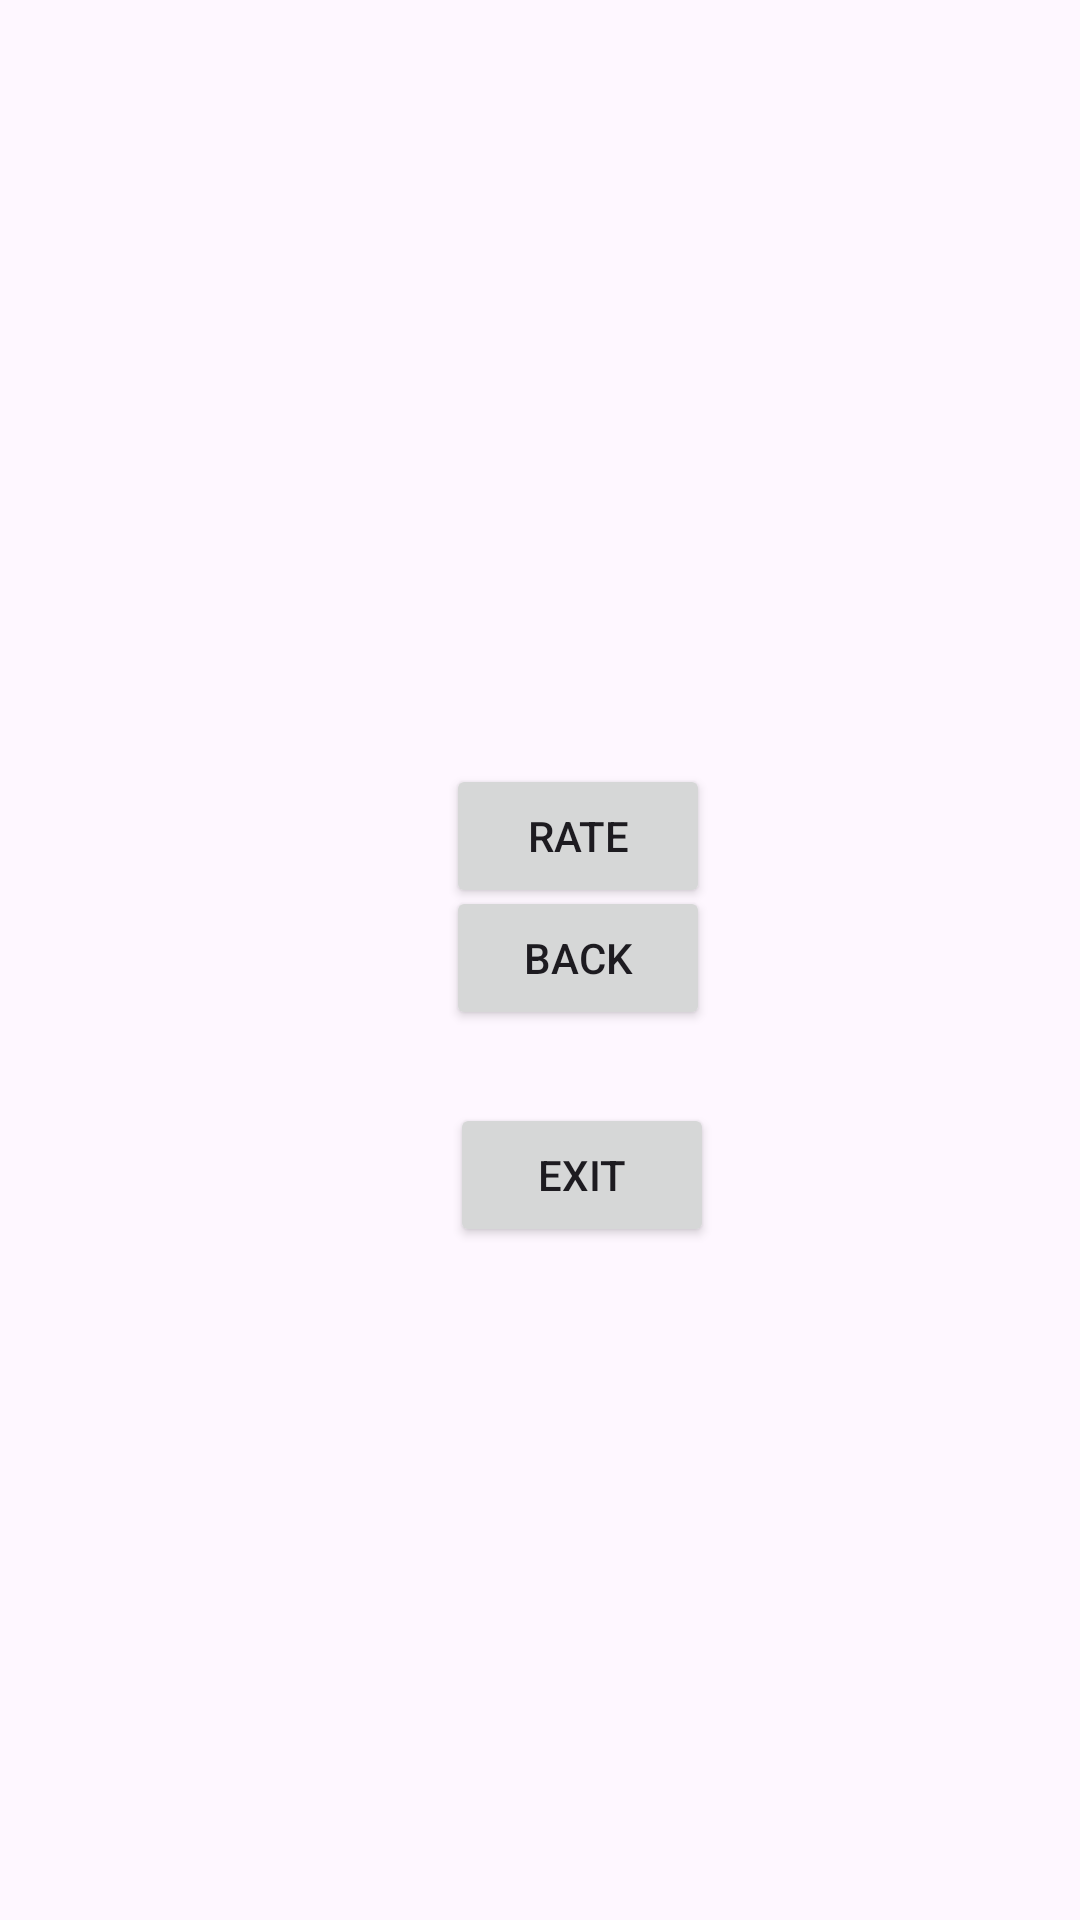

Android layout source for this screen:
<!-- AndroidManifest.xml: application theme Theme.SongApp2025 -->
<!-- res/layout/activity_main2.xml -->
<?xml version="1.0" encoding="utf-8"?>
<androidx.constraintlayout.widget.ConstraintLayout xmlns:android="http://schemas.android.com/apk/res/android"
    xmlns:app="http://schemas.android.com/apk/res-auto"
    xmlns:tools="http://schemas.android.com/tools"
    android:id="@+id/main"
    android:layout_width="match_parent"
    android:layout_height="match_parent"
    tools:context=".MainActivity2">



    <Button
        android:id="@+id/button"
        android:layout_width="wrap_content"
        android:layout_height="wrap_content"
        android:text="Back"
        app:layout_constraintBottom_toBottomOf="parent"
        app:layout_constraintEnd_toEndOf="parent"
        app:layout_constraintHorizontal_bias="0.547"
        app:layout_constraintStart_toStartOf="parent"
        app:layout_constraintTop_toTopOf="parent"
        app:layout_constraintVertical_bias="0.499"
        tools:ignore="MissingConstraints" />

    <Button
        android:id="@+id/button2"
        android:layout_width="wrap_content"
        android:layout_height="wrap_content"
        android:text="rate"
        app:layout_constraintBottom_toBottomOf="parent"
        app:layout_constraintEnd_toEndOf="parent"
        app:layout_constraintHorizontal_bias="0.547"
        app:layout_constraintStart_toStartOf="parent"
        app:layout_constraintTop_toTopOf="parent"
        app:layout_constraintVertical_bias="0.43" />



    <Button
        android:id="@+id/button3"
        android:layout_width="wrap_content"
        android:layout_height="wrap_content"
        android:text="Exit"
        app:layout_constraintBottom_toBottomOf="parent"
        app:layout_constraintEnd_toEndOf="parent"
        app:layout_constraintHorizontal_bias="0.551"
        app:layout_constraintStart_toStartOf="parent"
        app:layout_constraintTop_toBottomOf="@+id/button"
        app:layout_constraintVertical_bias="0.098" />

    <TextView
        android:id="@+id/textView2"
        android:layout_width="172dp"
        android:layout_height="25dp"
        android:text=""
        app:layout_constraintBottom_toTopOf="@+id/button2"
        app:layout_constraintEnd_toEndOf="parent"
        app:layout_constraintStart_toStartOf="parent"
        app:layout_constraintTop_toTopOf="parent" />
</androidx.constraintlayout.widget.ConstraintLayout>
<!-- resources referenced by this layout -->
<resources>
  <style name="Theme.SongApp2025" parent="Base.Theme.SongApp2025" />
  <style name="Base.Theme.SongApp2025" parent="Theme.Material3.DayNight.NoActionBar">
          
          
      </style>
</resources>
